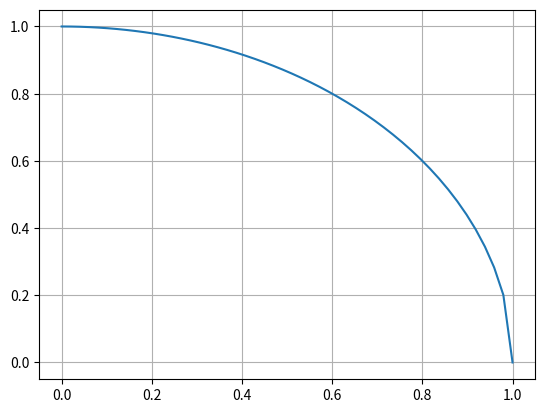

This figure's Python source:
# f est continue sur [0,1] donc l'intégrale peut être définie sur [0,1]
import numpy as np
import matplotlib.pyplot as plt
from scipy.integrate import quad
def f(x):
    return (1-x**2)**0.5
ab = np.linspace(0,1)
o = [f(k) for k in ab]
plt.plot(ab,o)
plt.grid(True)
plt.show()